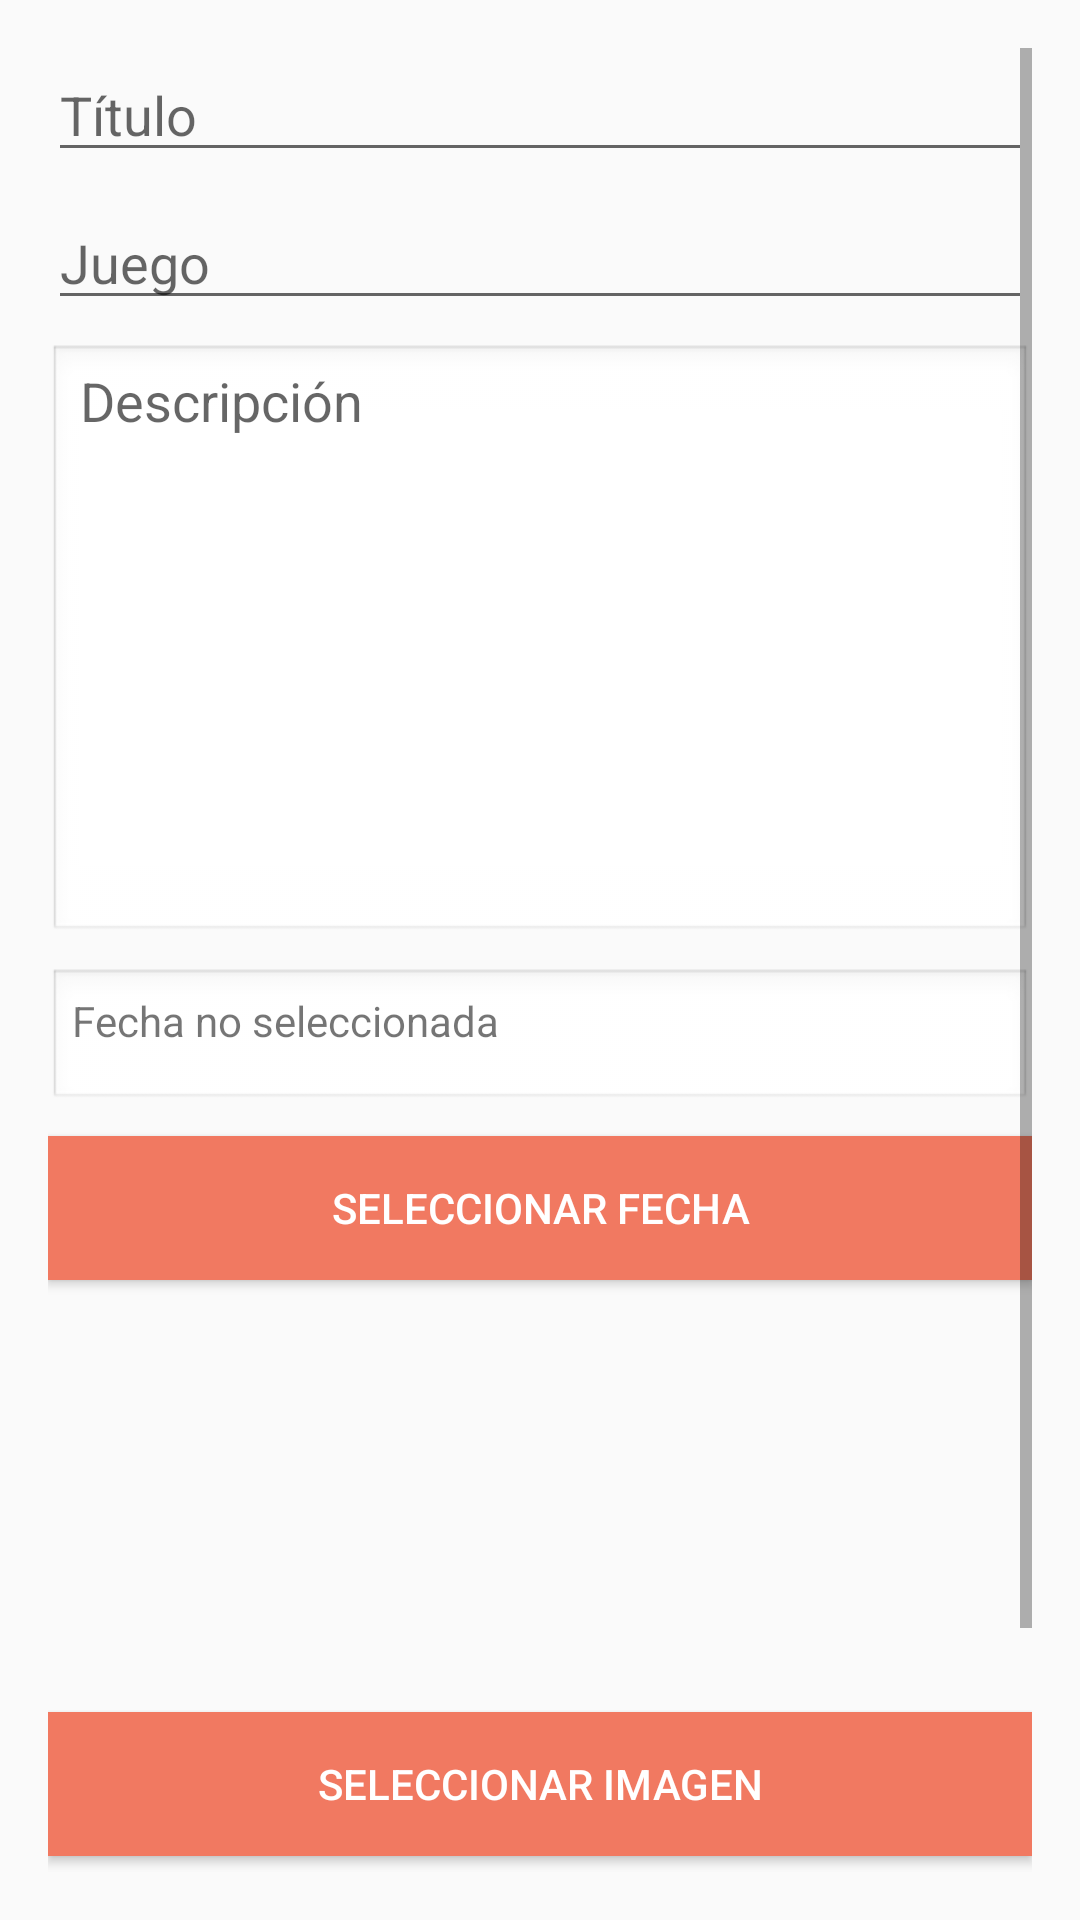

The Android layout XML behind this screen, and the referenced resources:
<!-- AndroidManifest.xml: application theme Theme.RollTools -->
<!-- res/layout/activity_agregar_partida.xml -->
<?xml version="1.0" encoding="utf-8"?>
<ScrollView
    xmlns:android="http://schemas.android.com/apk/res/android"
    android:layout_width="match_parent"
    android:layout_height="match_parent"
    android:background="@drawable/elegance"
    android:padding="16dp">

    <LinearLayout
        android:layout_width="match_parent"
        android:layout_height="wrap_content"
        android:orientation="vertical">

        <EditText
            android:id="@+id/etTitulo"
            android:layout_width="match_parent"
            android:layout_height="wrap_content"
            android:hint="Título"
            android:inputType="text"
            android:layout_marginBottom="8dp" />

        <EditText
            android:id="@+id/etJuego"
            android:layout_width="match_parent"
            android:layout_height="wrap_content"
            android:hint="Juego"
            android:inputType="text"
            android:layout_marginBottom="8dp" />

        <EditText
            android:id="@+id/etDescripcion"
            android:layout_width="match_parent"
            android:layout_height="200dp"
            android:hint="Descripción"
            android:gravity="top"
            android:inputType="textMultiLine"
            android:layout_marginBottom="8dp"
            android:background="@android:drawable/edit_text" />

        <TextView
            android:id="@+id/tvFecha"
            android:layout_width="match_parent"
            android:layout_height="wrap_content"
            android:text="Fecha no seleccionada"
            android:padding="8dp"
            android:layout_marginBottom="8dp"
            android:background="@android:drawable/edit_text" />

        <Button
            android:id="@+id/btnSeleccionarFecha"
            android:layout_width="match_parent"
            android:background="@color/Bittersweet"
            android:textColor="@color/white"
            android:layout_height="wrap_content"
            android:text="Seleccionar fecha"
            android:layout_marginBottom="8dp" />

        <ImageView
            android:id="@+id/ivImagenSeleccionada"
            android:layout_width="120dp"
            android:layout_height="120dp"
            android:layout_gravity="center"
            android:scaleType="centerCrop"
            android:src="@drawable/placeimg"
            android:layout_marginBottom="16dp" />

        <Button
            android:id="@+id/btnSeleccionarImagen"
            android:layout_width="match_parent"
            android:background="@color/Bittersweet"
            android:textColor="@color/white"
            android:layout_height="wrap_content"
            android:text="Seleccionar imagen"
            android:layout_marginBottom="16dp" />

        <Button
            android:id="@+id/btnGuardar"
            android:layout_width="match_parent"
            android:layout_height="wrap_content"
            android:background="@color/JungleGreen"
            android:textColor="@color/white"
            android:text="Guardar"
            android:layout_marginBottom="8dp" />

        <Button
            android:id="@+id/btnVolver"
            android:layout_width="match_parent"
            android:layout_height="wrap_content"
            android:text="Volver"
            android:background="@color/BrunsGreen"
            android:textColor="@color/white"
             />
    </LinearLayout>
</ScrollView>
<!-- resources referenced by this layout -->
<resources>
  <color name="Bittersweet">#F17961</color>
  <color name="BrunsGreen">#14443C</color>
  <color name="JungleGreen">#38A57A</color>
  <color name="white">#FFFFFFFF</color>
  <style name="Theme.RollTools" parent="Base.Theme.RollTools" />
  <style name="Base.Theme.RollTools" parent="Theme.AppCompat.Light.NoActionBar">
          <item name="android:statusBarColor">@color/Bittersweet</item> 
  
          
          
      </style>
</resources>
